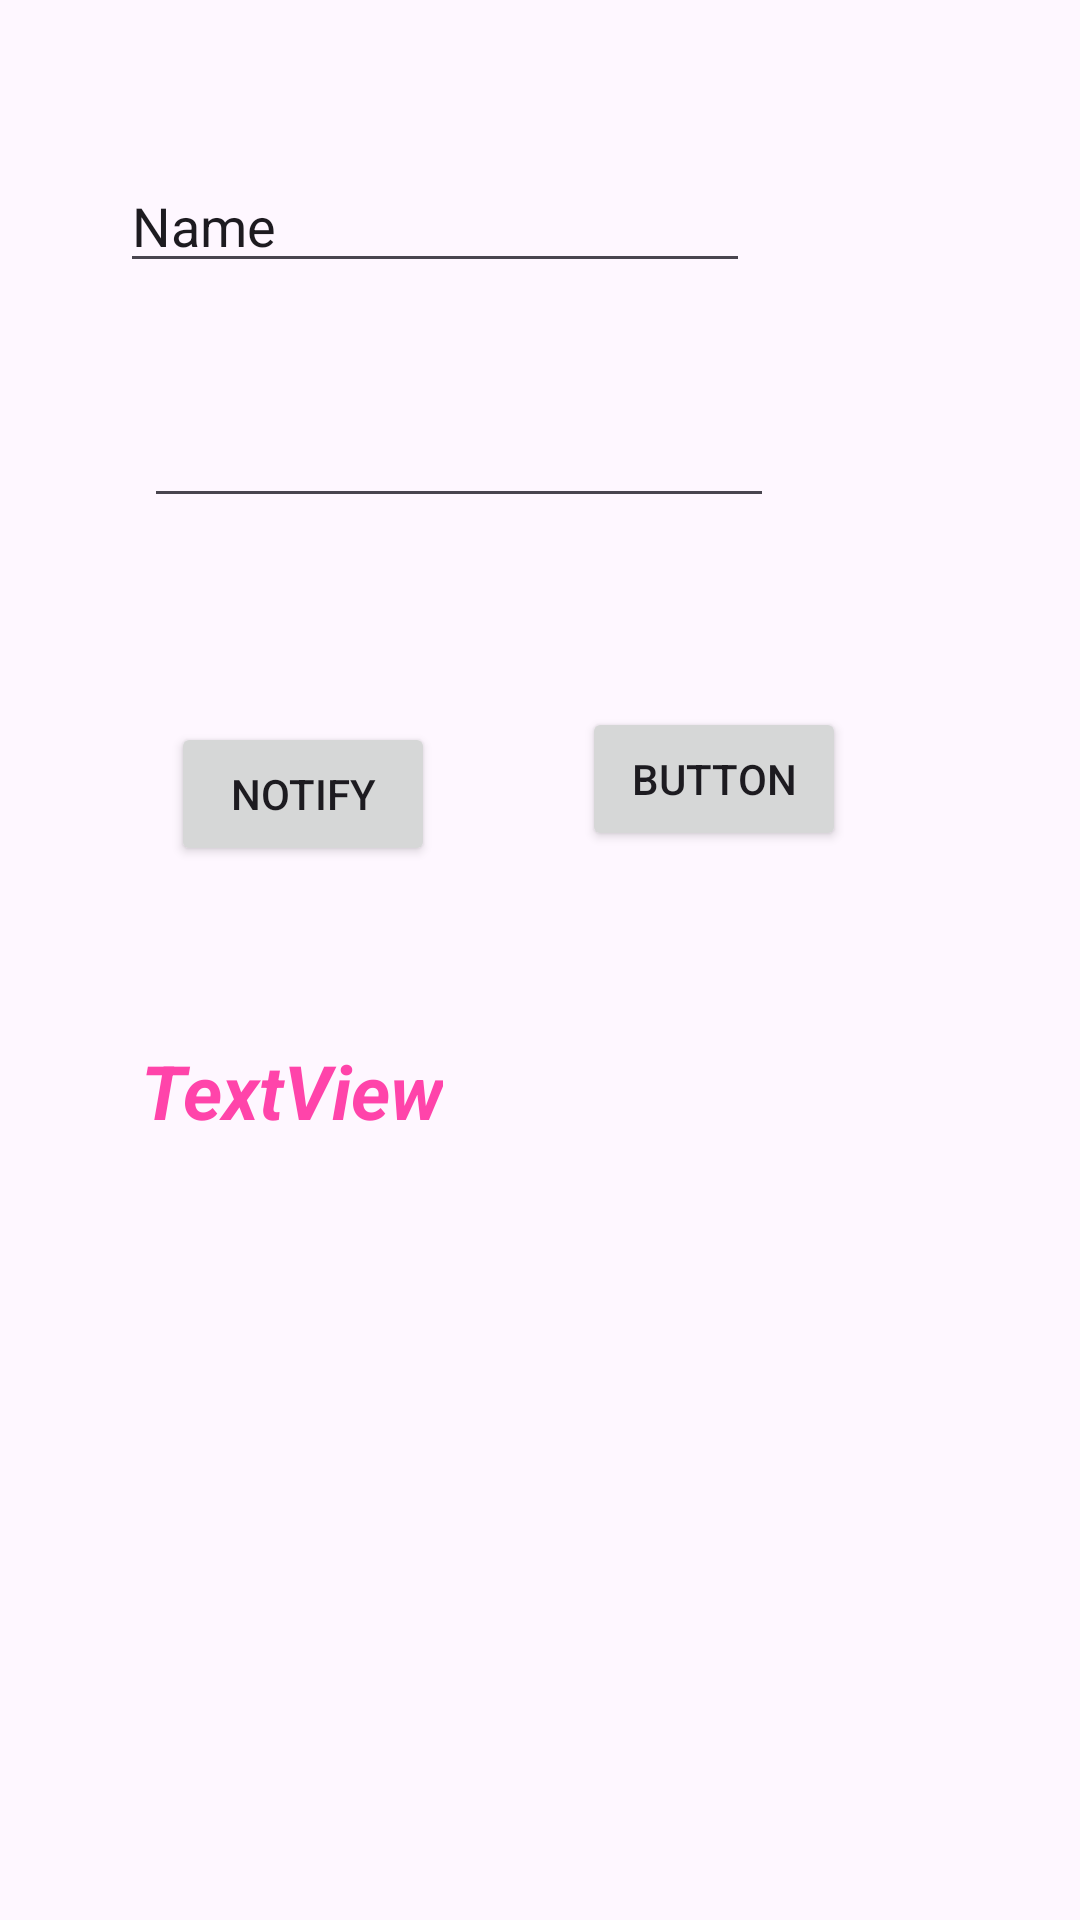

Here is an Android app screen rendered from its layout file. Give the layout XML and the strings, colors and styles it references.
<!-- AndroidManifest.xml: application theme Theme.Vitb2 -->
<!-- res/layout/activity_login.xml -->
<?xml version="1.0" encoding="utf-8"?>
<androidx.constraintlayout.widget.ConstraintLayout xmlns:android="http://schemas.android.com/apk/res/android"
    xmlns:app="http://schemas.android.com/apk/res-auto"
    xmlns:tools="http://schemas.android.com/tools"
    android:id="@+id/main"
    android:layout_width="match_parent"
    android:layout_height="match_parent"
    tools:context=".LoginActivity">

    <EditText
        android:id="@+id/editTextText"
        android:layout_width="wrap_content"
        android:layout_height="wrap_content"
        android:layout_marginStart="40dp"
        android:layout_marginTop="53dp"
        android:ems="10"
        android:inputType="text"
        android:text="Name"
        app:layout_constraintStart_toStartOf="parent"
        app:layout_constraintTop_toTopOf="parent" />

    <EditText
        android:id="@+id/editTextTextPassword"
        android:layout_width="wrap_content"
        android:layout_height="wrap_content"
        android:layout_marginStart="48dp"
        android:layout_marginTop="37dp"
        android:ems="10"
        android:inputType="textPassword"
        app:layout_constraintStart_toStartOf="parent"
        app:layout_constraintTop_toBottomOf="@+id/editTextText" />

    <Button
        android:id="@+id/button"
        android:layout_width="wrap_content"
        android:layout_height="wrap_content"
        android:layout_marginStart="57dp"
        android:layout_marginTop="68dp"
        android:onClick="showNotification"
        android:text="notify"
        app:layout_constraintStart_toStartOf="parent"
        app:layout_constraintTop_toBottomOf="@+id/editTextTextPassword" />

    <Button
        android:id="@+id/button2"
        android:layout_width="wrap_content"
        android:layout_height="wrap_content"
        android:layout_marginStart="49dp"
        android:layout_marginBottom="5dp"
        android:text="Button"
        app:layout_constraintBottom_toBottomOf="@+id/button"
        app:layout_constraintStart_toEndOf="@+id/button" />

    <TextView
        android:id="@+id/textView2"
        style="@style/myfontstyle"
        android:layout_width="wrap_content"
        android:layout_height="wrap_content"
        android:layout_marginStart="47dp"
        android:layout_marginTop="58dp"
        android:text="TextView"
        app:layout_constraintStart_toStartOf="parent"
        app:layout_constraintTop_toBottomOf="@+id/button" />
</androidx.constraintlayout.widget.ConstraintLayout>
<!-- resources referenced by this layout -->
<resources>
  <style name="myfontstyle">
      <item name="android:textStyle">bold|italic</item>
      <item name="android:textColor">#f4a</item>
      <item name="android:textSize">25sp</item>
  </style>
  <style name="Theme.Vitb2" parent="Base.Theme.Vitb2" />
  <style name="Base.Theme.Vitb2" parent="Theme.Material3.DayNight.NoActionBar">
          
          
      </style>
</resources>
